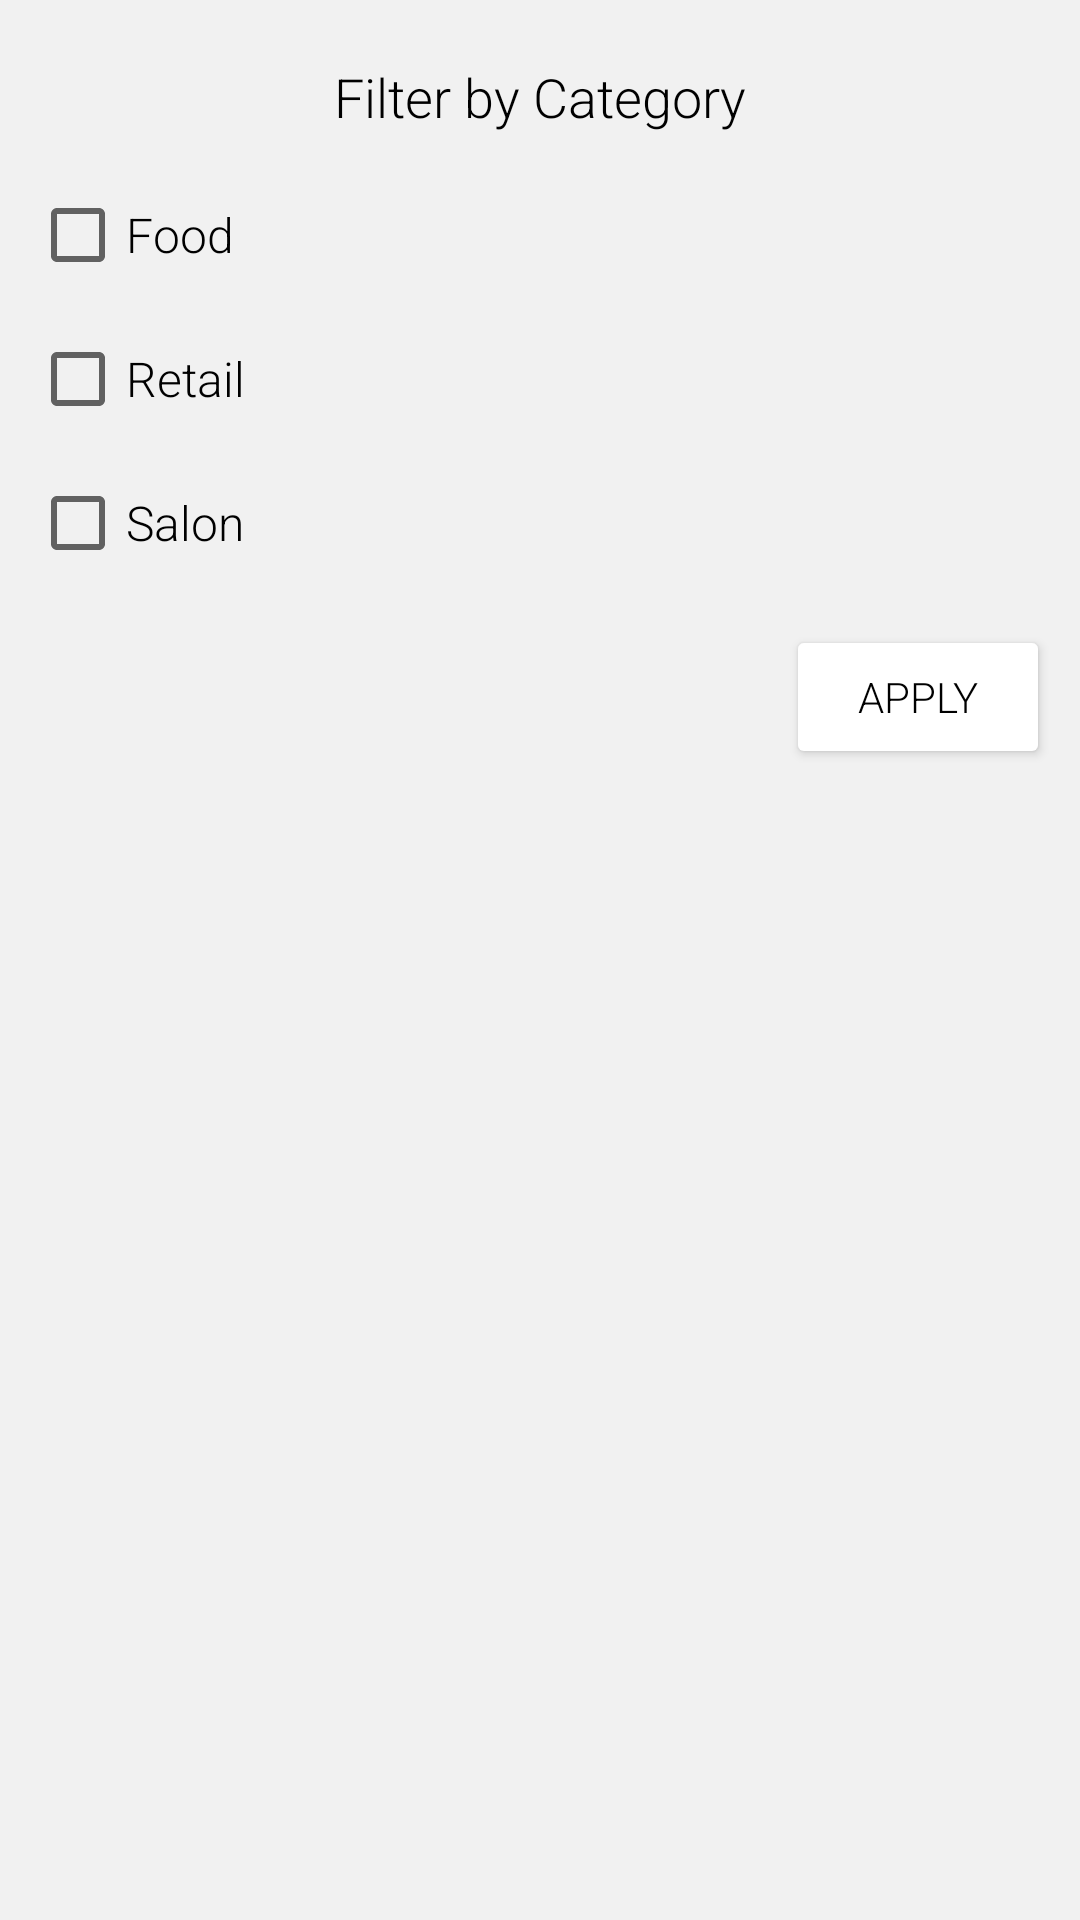

Reconstruct the res/layout file that produces this screen, plus the resources it refers to.
<!-- AndroidManifest.xml: application theme Theme.356FinalProject -->
<!-- res/layout/popup_filter.xml -->
<?xml version="1.0" encoding="utf-8"?>

<androidx.constraintlayout.widget.ConstraintLayout xmlns:tools="http://schemas.android.com/tools"
    android:id="@+id/popup_window"
    xmlns:android="http://schemas.android.com/apk/res/android"
    android:layout_width="wrap_content"
    android:layout_height="wrap_content"
    android:layout_gravity="center"
    android:background="@color/off_white"
    android:elevation="8dp"
    xmlns:app="http://schemas.android.com/apk/res-auto"
    >

    <TextView
        android:id="@+id/title"
        android:layout_width="wrap_content"
        android:layout_height="wrap_content"
        android:text="Filter by Category"
        android:textColor="@color/black"
        android:textSize="18sp"
        android:layout_marginTop="20sp"
        android:layout_marginLeft="50sp"
        android:layout_marginRight="50sp"
        app:layout_constraintEnd_toEndOf="parent"
        app:layout_constraintStart_toStartOf="parent"
        app:layout_constraintTop_toTopOf="parent">

    </TextView>

    <LinearLayout
        android:id="@+id/list_checks"
        android:layout_width="wrap_content"
        android:layout_height="wrap_content"
        android:orientation="vertical"
        android:layout_margin="10sp"
        app:layout_constraintStart_toStartOf="parent"
        app:layout_constraintTop_toBottomOf="@id/title">

        <CheckBox
            android:id="@+id/food_box"
            android:layout_width="wrap_content"
            android:layout_height="wrap_content"
            android:text="Food"
            android:textSize="16sp"/>

        <CheckBox
            android:id="@+id/retail_box"
            android:layout_width="wrap_content"
            android:layout_height="wrap_content"
            android:text="Retail"
            android:textSize="16sp"/>

        <CheckBox
            android:id="@+id/service_box"
            android:layout_width="wrap_content"
            android:layout_height="wrap_content"
            android:text="Salon"
            android:textSize="16sp" />

    </LinearLayout>

    <Button
        android:id="@+id/apply"
        android:layout_width="wrap_content"
        android:layout_height="wrap_content"
        android:text="apply"
        android:textColor="@color/black"
        android:backgroundTint="@color/white"
        android:layout_margin="10sp"
        app:layout_constraintTop_toBottomOf="@id/list_checks"
        app:layout_constraintEnd_toEndOf="parent">

    </Button>

</androidx.constraintlayout.widget.ConstraintLayout>
<!-- resources referenced by this layout -->
<resources>
  <color name="black">#FF000000</color>
  <color name="off_white">#F1F1F1</color>
  <color name="white">#FFFFFFFF</color>
  <style name="Theme.356FinalProject" parent="Theme.MaterialComponents.DayNight.DarkActionBar">
          
          <item name="colorPrimary">@color/coral</item>
          <item name="colorPrimaryVariant">@color/coral_2</item>
          <item name="colorOnPrimary">@color/white</item>
          
          <item name="colorSecondary">@color/teal_200</item>
          <item name="colorSecondaryVariant">@color/teal_700</item>
          <item name="colorOnSecondary">@color/black</item>
          
          <item name="android:statusBarColor" tools:targetApi="l">?attr/colorPrimaryVariant</item>
          
          <item name="android:fontFamily">sans-serif-light</item>
      </style>
  <color name="coral">#FF6B6B</color>
  <color name="coral_2">#FF8D8D</color>
  <color name="teal_200">#FF03DAC5</color>
  <color name="teal_700">#FF018786</color>
</resources>
